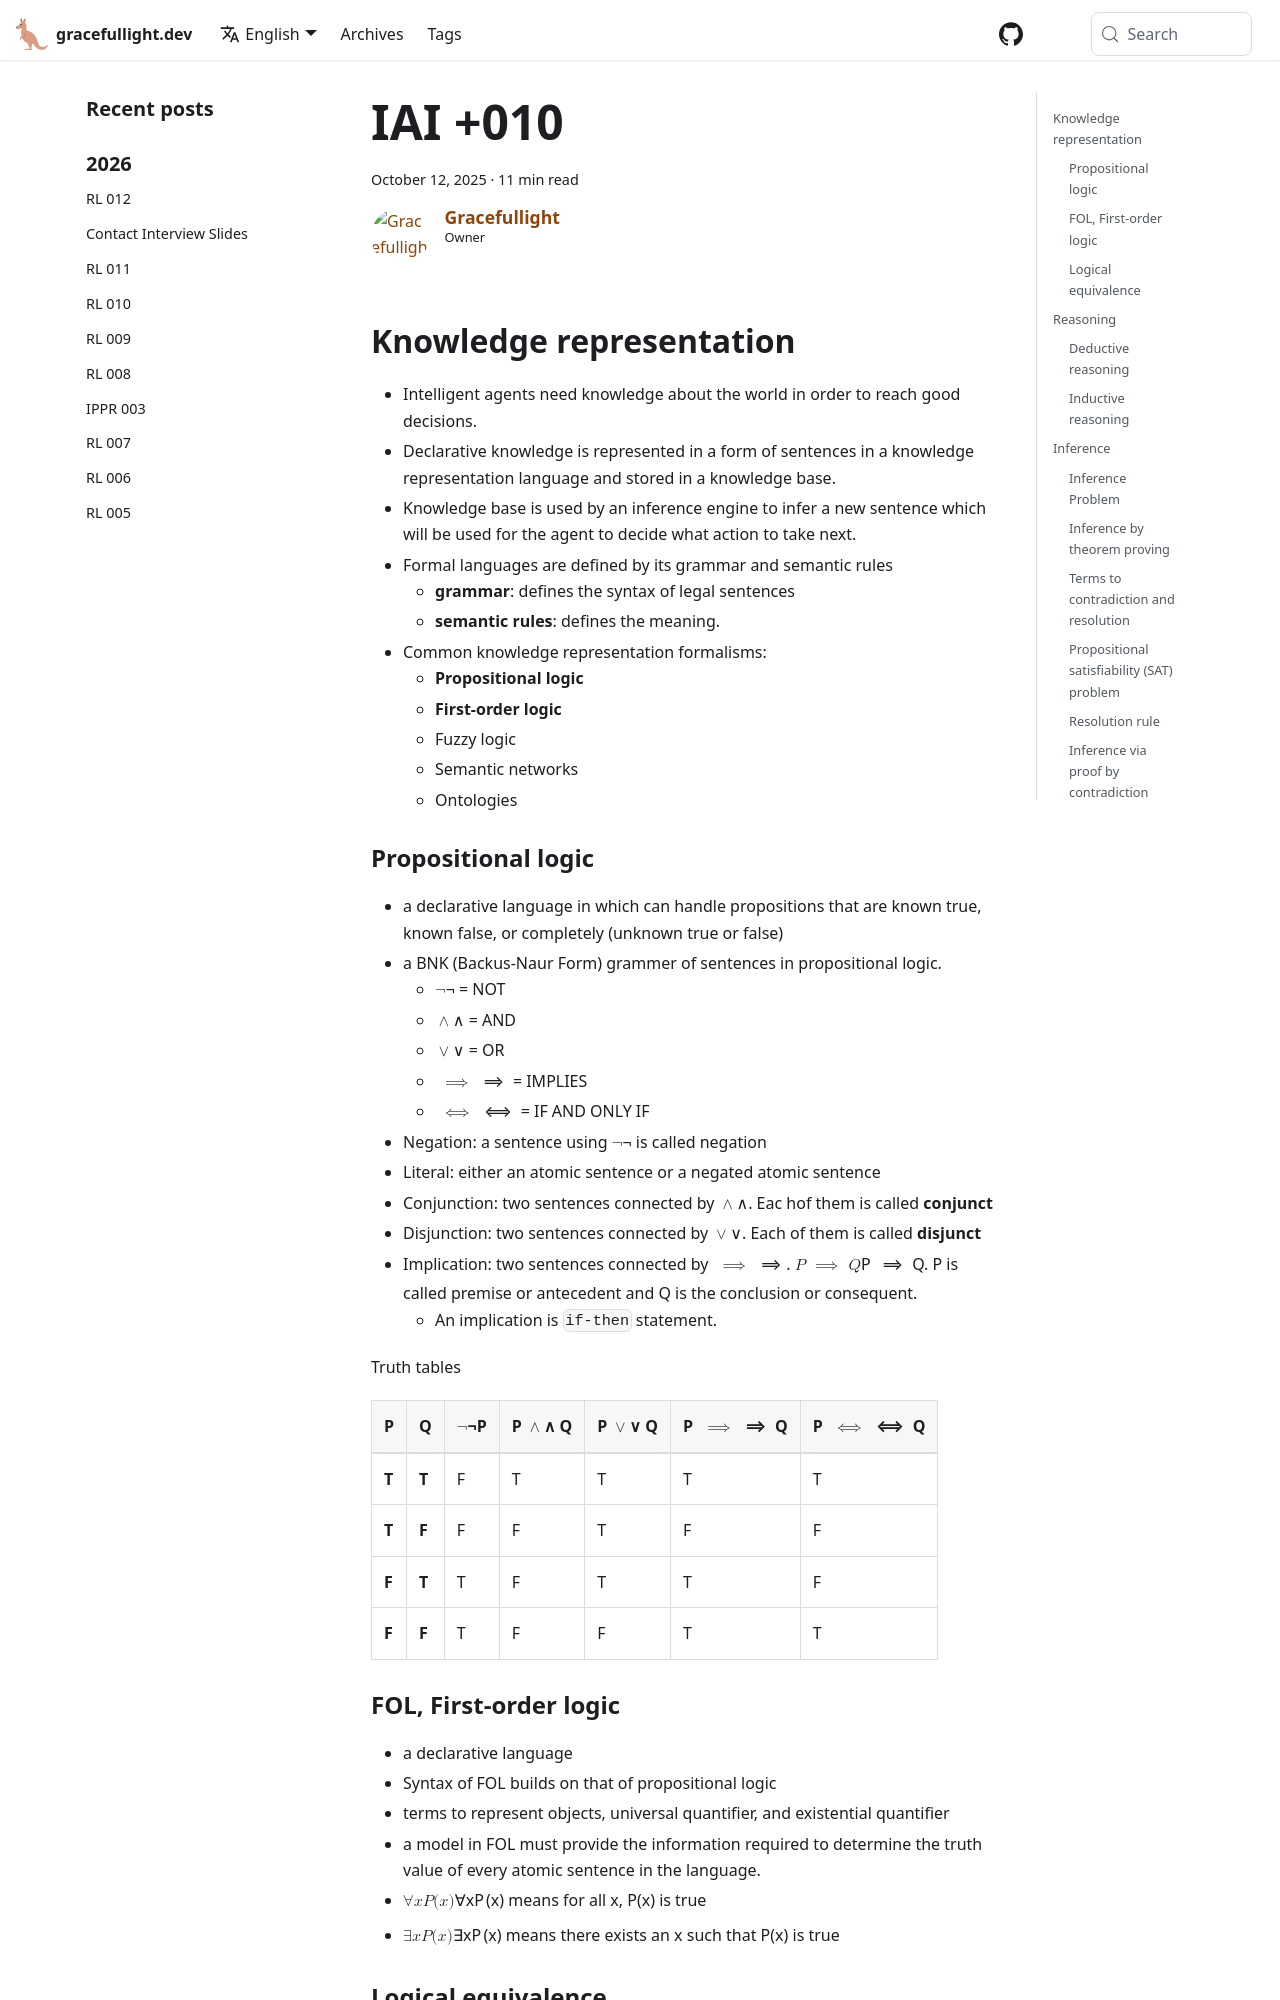

repository: gracefullight/gracefullight.github.io · page: 2025/10/12/introduction-to-ai-010/index.html · generator: docusaurus

---
title: IAI +010
date: 2025-10-12T23:34:42.267+11:00
description: Introduction to AI +010
authors: me
tags:
  - iai
---

## Knowledge representation

- Intelligent agents need knowledge about the world in order to reach good decisions.
- Declarative knowledge is represented in a form of sentences in a knowledge representation language and stored in a knowledge base.
- Knowledge base is used by an inference engine to infer a new sentence which will be used for the agent to decide what action to take next.
- Formal languages are defined by its grammar and semantic rules
  - **grammar**: defines the syntax of legal sentences
  - **semantic rules**: defines the meaning.
- Common knowledge representation formalisms:
  - **Propositional logic**
  - **First-order logic**
  - Fuzzy logic
  - Semantic networks
  - Ontologies

### Propositional logic

- a declarative language in which can handle propositions that are known true, known false, or completely (unknown true or false)
- a BNK (Backus-Naur Form) grammer of sentences in propositional logic.
  - $\neg$ = NOT
  - $\land$ = AND
  - $\lor$ = OR
  - $\implies$ = IMPLIES
  - $\iff$ = IF AND ONLY IF
- Negation: a sentence using $\neg$ is called negation
- Literal: either an atomic sentence or a negated atomic sentence
- Conjunction: two sentences connected by $\land$. Eac hof them is called **conjunct**
- Disjunction: two sentences connected by $\lor$. Each of them is called **disjunct**
- Implication: two sentences connected by $\implies$. $P \implies Q$. P is called premise or antecedent and Q is the conclusion or consequent.
  - An implication is `if-then` statement.

Truth tables

|   P   |   Q   | $\neg$P | P $\land$ Q | P $\lor$ Q | P $\implies$ Q | P $\iff$ Q |
|-------|-------|---------|-------------|------------|----------------|------------|
| **T** | **T** |    F    |      T      |     T      |       T        |     T      |
| **T** | **F** |    F    |      F      |     T      |       F        |     F      |
| **F** | **T** |    T    |      F      |     T      |       T        |     F      |
| **F** | **F** |    T    |      F      |     F      |       T        |     T      |

### FOL, First-order logic

- a declarative language
- Syntax of FOL builds on that of propositional logic
- terms to represent objects, universal quantifier, and existential quantifier
- a model in FOL must provide the information required to determine the truth value of every atomic sentence in the language.
- $\forall x P(x)$ means for all x, P(x) is true
- $\exists x P(x)$ means there exists an x such that P(x) is true
